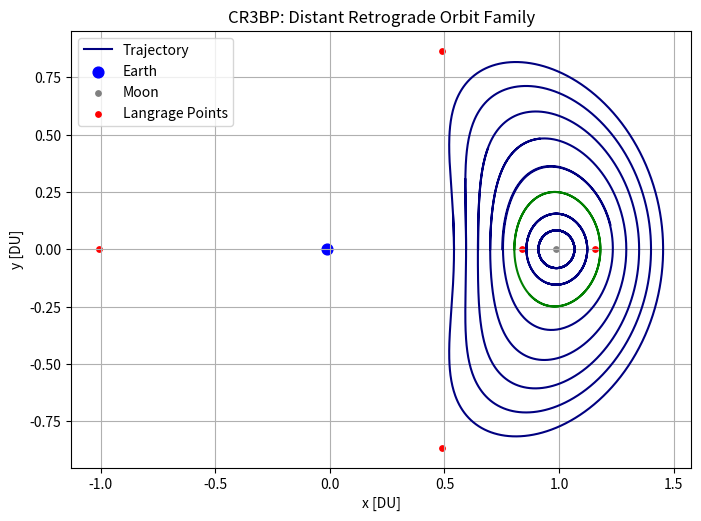

Reproduce this figure in Python.
# Peter Lie
# AERO 599
# Circular Restricted 3 Body Problem
# Earth moon system
# Right handed system

import os
clear = lambda: os.system('clear')
clear()

import numpy as np
from scipy.integrate import solve_ivp
from scipy.optimize import fsolve
import matplotlib.pyplot as plt
from mpl_toolkits.mplot3d import Axes3D

# Earth at (-mustar,0)
# Moon at (1-mustar,0)

# CR3BP Equations of Motion
def cr3bp_equations(t, state, mu):
    # Unpack the state vector
    x, y, z, vx, vy, vz = state
    
    # Distances to primary and secondary
    r1, r2 = r1_r2(x, y, z, mu)

    # Equations of motion
    ax = 2*vy + x - (1 - mu)*(x + mu)/r1**3 - mu*(x - (1 - mu))/r2**3
    ay = -2*vx + y - (1 - mu)*y/r1**3 - mu*y/r2**3
    az = -(1 - mu)*z/r1**3 - mu*z/r2**3
    
    return [vx, vy, vz, ax, ay, az]


# Initial conditions and parameters
mu = 0.012150585609624  # Earth-Moon system mass ratio

def r1_r2(x, y, z, mu):
    r1 = np.sqrt((x + mu)**2 + y**2 + z**2)  # Distance to Earth
    r2 = np.sqrt((x - (1 - mu))**2 + y**2 + z**2)  # Distance to Moon
    return r1, r2

# Function to find the roots for L1, L2, L3 along the x-axis
def lagrange_x_eq(x, mu, point):
    r1 = abs(x + mu)
    r2 = abs(x - (1 - mu))
    if point == 'L1':
        return x - (1 - mu)/(x + mu)**2 + mu/(x - (1 - mu))**2
    elif point == 'L2':
        return x - (1 - mu)/(x + mu)**2 - mu/(x - (1 - mu))**2
    elif point == 'L3':
        return x + (1 - mu)/(x + mu)**2 + mu/(x - (1 - mu))**2

# Solving for L1, L2, L3 along the x-axis
L1_x = fsolve(lagrange_x_eq, 0.8, args=(mu, 'L1'))[0]
L2_x = fsolve(lagrange_x_eq, 1.2, args=(mu, 'L2'))[0]
L3_x = fsolve(lagrange_x_eq, - 1.2, args=(mu, 'L3'))[0]

# Coordinates for L4 and L5 (equilateral triangle points)
L4_x = 0.5 - mu
L4_y = np.sqrt(3) / 2
L5_x = 0.5 - mu
L5_y = -np.sqrt(3) / 2


# Free Return Initial Conditions
#RHS
# x0, y0, z0 = 1.15, 0, 0  # Initial position
# vx0, vy0, vz0 = 0, 0.0086882909, 0      # Initial velocity

# NRHO Initial Conditions
# x0, y0, z0 = 1.0277926091, 0, -0.1858044184  # Initial position
# vx0, vy0, vz0 = 0, -0.1154896637, 0      # Initial velocity

# 9:2 NRHO Initial Conditions
# Not specific enough??
# x0, y0, z0 = 1.02134, 0, -0.18162  # Initial position
# vx0, vy0, vz0 = 0, -0.10176, 0      # Initial velocity

# DRO Initial Conditions
x0 = [0.9624690577, 0.9361690577, 0.9098690577, 0.8835690577, 0.8572690577, 
0.8309690577, 0.8046690577, 0.7783690577, 0.7520690577, 0.7257690577, 
0.6993690577, 0.6730690577, 0.6467690577, 0.6204690577, 0.5941690577, 
0.5678690577, 0.5415690577, 0.5152690577, 0.4889690577, 0.4626690577]
vy0 = [0.7184165432, 0.5420829797, 0.4861304073, 0.4704011643, 0.4752314911, 
0.4936194567, 0.5206492176, 0.5556485484, 0.5960858865, 0.6344388745, 
0.6947808121, 0.7502922555, 0.8093649527, 0.8716714431, 0.9376934111, 
1.0072891703, 1.0805472211, 1.1576784834, 1.2390293868, 1.3253326531]

state0 = [x0[2], 0, 0, 0, vy0[2], 0]  # Initial state vector
state1 = [x0[4], 0, 0, 0, vy0[4], 0]  # Initial state vector
state2 = [x0[6], 0, 0, 0, vy0[6], 0]  # Initial state vector
state3 = [x0[8], 0, 0, 0, vy0[8], 0]  # Initial state vector
state4 = [x0[10], 0, 0, 0, vy0[10], 0]  # Initial state vector
state5 = [x0[12], 0, 0, 0, vy0[12], 0]  # Initial state vector
state6 = [x0[14], 0, 0, 0, vy0[14], 0]  # Initial state vector
state7 = [x0[16], 0, 0, 0, vy0[16], 0]  # Initial state vector
state8 = [x0[18], 0, 0, 0, vy0[18], 0]  # Initial state vector
# state9 = [x0[20], 0, 0, 0, vy0[20], 0]  # Initial state vector


# Time span for the propagation
t_span = (0, 6)  # Start and end times
# t_eval = np.linspace(0, 20, 10000)  # Times to evaluate the solution

# Solve the system of equations
sol0 = solve_ivp(cr3bp_equations, t_span, state0, args=(mu,), rtol=1e-12, atol=1e-12)
sol1 = solve_ivp(cr3bp_equations, t_span, state1, args=(mu,), rtol=1e-12, atol=1e-12)
sol2 = solve_ivp(cr3bp_equations, t_span, state2, args=(mu,), rtol=1e-12, atol=1e-12)
sol3 = solve_ivp(cr3bp_equations, t_span, state3, args=(mu,), rtol=1e-12, atol=1e-12)
sol4 = solve_ivp(cr3bp_equations, t_span, state4, args=(mu,), rtol=1e-12, atol=1e-12)
sol5 = solve_ivp(cr3bp_equations, t_span, state5, args=(mu,), rtol=1e-12, atol=1e-12)
sol6 = solve_ivp(cr3bp_equations, t_span, state6, args=(mu,), rtol=1e-12, atol=1e-12)
sol7 = solve_ivp(cr3bp_equations, t_span, state7, args=(mu,), rtol=1e-12, atol=1e-12)


# 3D Plotting

# Plot the trajectory
# fig = plt.figure()
# ax = fig.add_subplot(111, projection='3d')

# Plot the massive bodies
# ax.scatter(-mu, 0, 0, color='blue', label='Earth', s=80)  # Primary body (Earth)
# ax.scatter(1 - mu, 0, 0, color='gray', label='Moon', s=20)  # Secondary body (Moon)

# Plot the Lagrange points
# ax.scatter([L1_x, L2_x, L3_x, L4_x, L5_x], [0, 0, 0, L4_y, L5_y], [0, 0, 0, 0, 0], color='red', s=15, label='Langrage Points')

# Plot the trajectory of the small object
# ax.plot(sol0.y[0], sol0.y[1], sol0.y[2], color='navy', label='Trajectory')
# ax.plot(sol1.y[0], sol1.y[1], sol1.y[2], color='navy')
# ax.plot(sol2.y[0], sol2.y[1], sol2.y[2], color='navy')
# ax.plot(sol3.y[0], sol3.y[1], sol3.y[2], color='navy')
# ax.plot(sol4.y[0], sol4.y[1], sol4.y[2], color='navy')
# ax.plot(sol5.y[0], sol5.y[1], sol5.y[2], color='navy')
# ax.plot(sol6.y[0], sol6.y[1], sol6.y[2], color='navy')
# ax.plot(sol7.y[0], sol7.y[1], sol7.y[2], color='navy')

# Labels and plot settings
# ax.set_xlabel('x [DU]')
# ax.set_ylabel('y [DU]')
# ax.set_zlabel('z [DU]')
# ax.set_title('CR3BP Propagation')
# ax.legend()
# ax.set_box_aspect([1,1,1]) 
# plt.show()



# 2D Plotting

plt.figure(figsize=(8, 8))
plt.plot(sol0.y[0], sol0.y[1], color = 'navy',label='Trajectory')
plt.plot(sol1.y[0], sol1.y[1], color = 'navy')
plt.plot(sol2.y[0], sol2.y[1], color = 'green') # DRO used by McGuire
plt.plot(sol3.y[0], sol3.y[1], color = 'navy')
plt.plot(sol4.y[0], sol4.y[1], color = 'navy')
plt.plot(sol5.y[0], sol5.y[1], color = 'navy')
plt.plot(sol6.y[0], sol6.y[1], color = 'navy')
plt.plot(sol7.y[0], sol7.y[1], color = 'navy')

# Plot Earth and Moon
plt.scatter(-mu, 0, color='blue', s=60, label='Earth')  # Earth at (-mu, 0)
plt.scatter(1 - mu, 0, color='gray', s=15, label='Moon')  # Moon at (1 - mu, 0) 

# Plot the Lagrange points
plt.scatter([L1_x, L2_x, L3_x, L4_x, L5_x], [0, 0, 0, L4_y, L5_y], color='red', s=15, label='Langrage Points')

plt.xlabel('x [DU]')
plt.ylabel('y [DU]')
plt.title('CR3BP: Distant Retrograde Orbit Family')
plt.grid(True)
plt.gca().set_aspect('equal', adjustable='box')
plt.legend()

# Turning the background black
# fig.patch.set_facecolor('black')  # Figure background
# ax.set_facecolor('black')  
# ax.set_axis_off()

plt.show()

